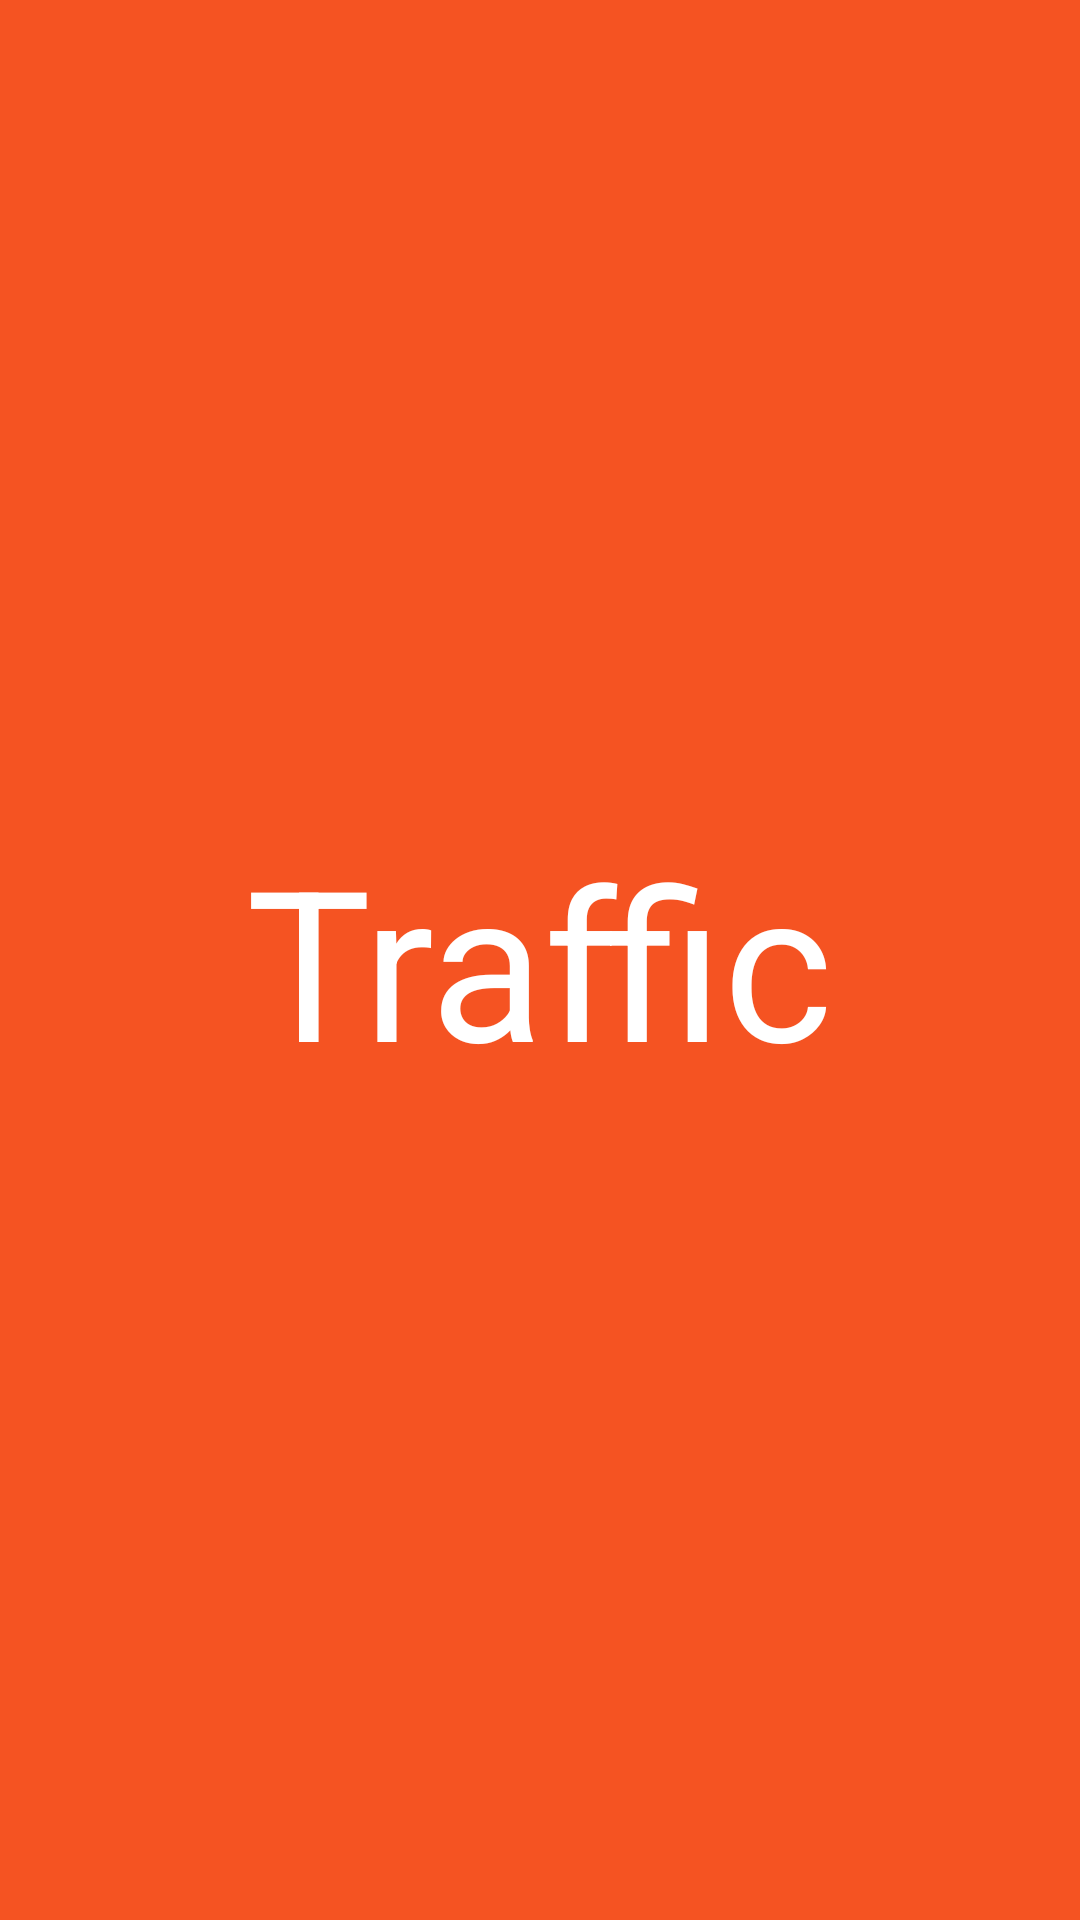

The Android layout XML behind this screen, and the referenced resources:
<!-- AndroidManifest.xml: application theme Appcompact -->
<!-- res/layout/splash.xml -->
<?xml version="1.0" encoding="utf-8"?>
<RelativeLayout xmlns:android="http://schemas.android.com/apk/res/android"
    android:layout_width="match_parent"
    android:layout_height="match_parent"
    android:background="#F55322"
    android:orientation="vertical" >

    <TextView
        android:id="@+id/tvsplash"
        android:layout_width="wrap_content"
        android:layout_height="wrap_content"
        android:layout_centerHorizontal="true"
        android:layout_centerVertical="true"
        android:text="Traffic"
        android:textAppearance="?android:attr/textAppearanceLarge"
        android:textColor="#ffffff"
        android:textSize="70dp" />

    <ImageView
        android:id="@+id/imageView1"
        android:layout_width="wrap_content"
        android:layout_height="wrap_content"
        android:layout_above="@+id/tvsplash"
        android:layout_centerHorizontal="true"
        android:src="@drawable/taxi" />

</RelativeLayout>
<!-- resources referenced by this layout -->
<resources>
  <style name="Appcompact" parent="@style/Theme.AppCompat.Light">
          
      </style>
</resources>
